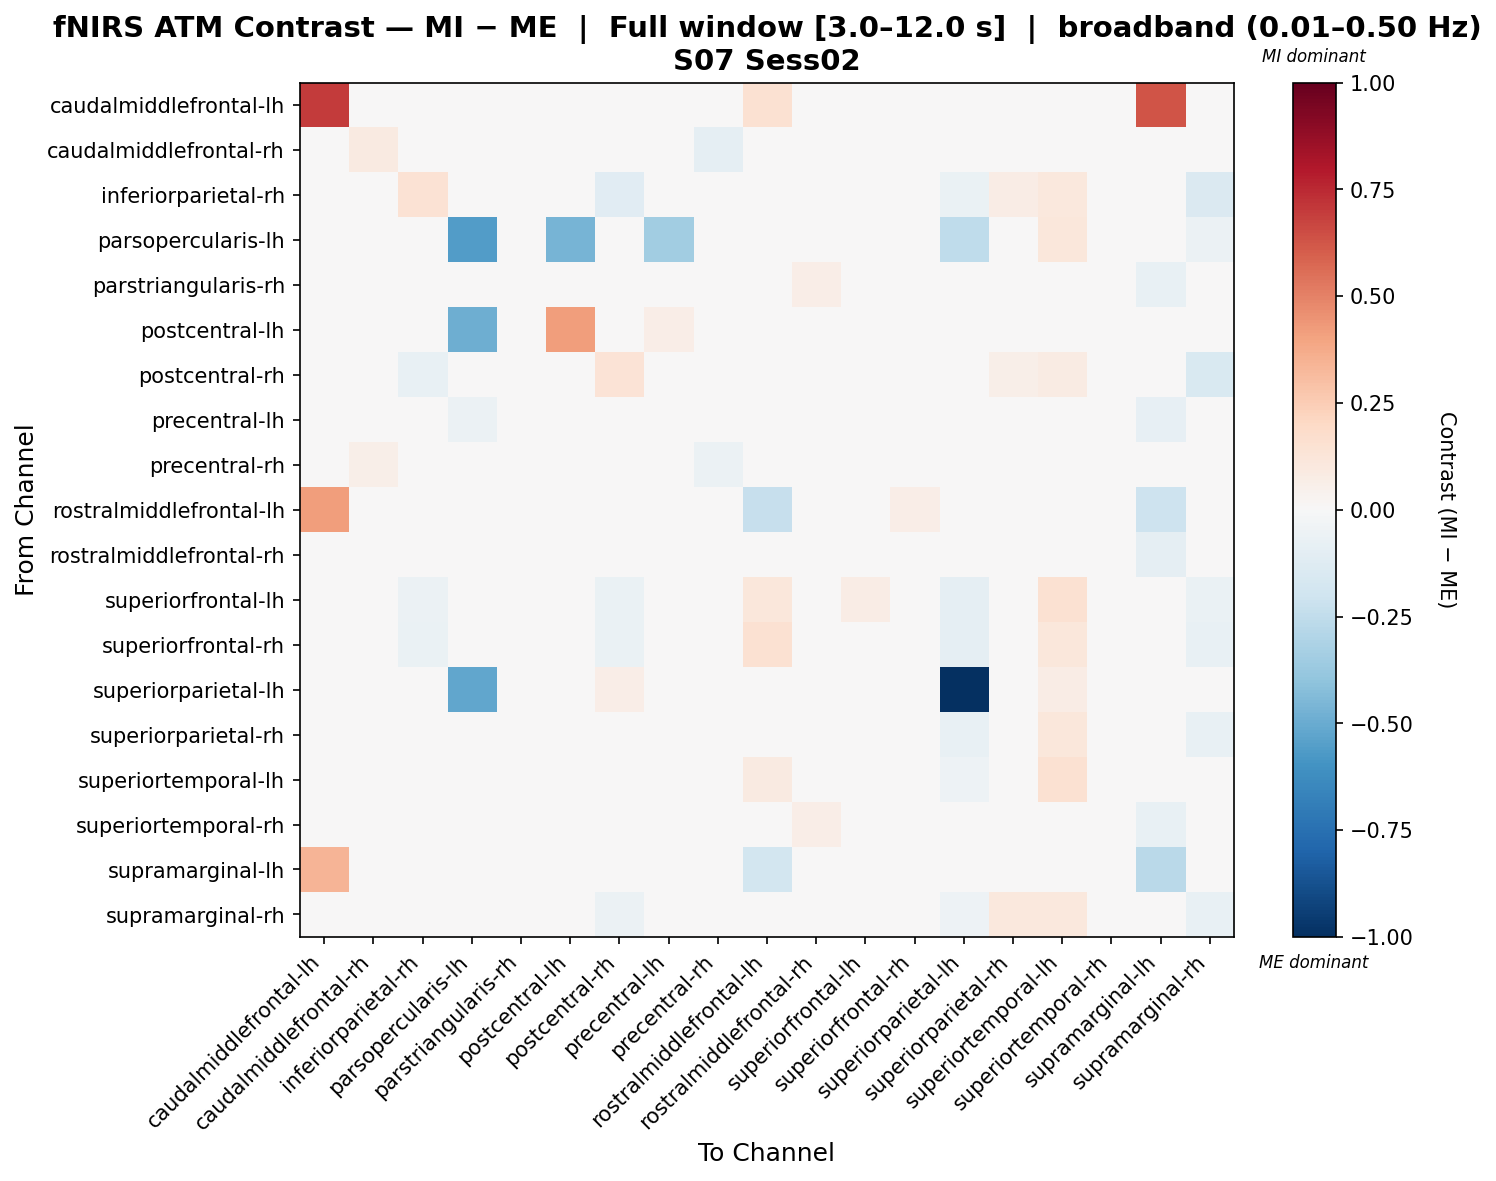

The data file committed next to this chart (first rows):
, caudalmiddlefrontal-lh, caudalmiddlefrontal-rh, inferiorparietal-rh, parsopercularis-lh, parstriangularis-rh, postcentral-lh, postcentral-rh, precentral-lh, precentral-rh, rostralmiddlefrontal-lh, rostralmiddlefrontal-rh, superiorfrontal-lh, superiorfrontal-rh, superiorparietal-lh, superiorparietal-rh, superiortemporal-lh, superiortemporal-rh, supramarginal-lh, supramarginal-rh
caudalmiddlefrontal-lh, 0.6982, 0.0, 0.0, 0.0, 0.02461, 0.0, 0.0, 0.02461, 0.0, 0.1501, 0.02461, 0.0, 0.0, 0.0, 0.0, 0.0, 0.02461, 0.6296, 0.0
caudalmiddlefrontal-rh, 0.0, 0.08652, 0.0, 0.0, 0.0, 0.0, 0.0, 0.0, -0.08652, 0.0, 0.0, 0.0, 0.0, 0.0, 0.0, 0.0, 0.0, 0.0, 0.0
inferiorparietal-rh, 0.0, 0.0, 0.1407, -0.002937, 0.0, 0.0, -0.1143, 0.0, 0.0, 0.0, 0.0, 0.01208, -0.002937, -0.06503, 0.07795, 0.1022, 0.0, 0.0, -0.1477
parsopercularis-lh, 0.0, 0.0, -0.04219, -0.5556, 0.0, -0.4671, -0.04953, -0.3503, 0.0, 0.0, 0.0, 0.04073, 0.02822, -0.2541, 0.01353, 0.1158, 0.0, 0.0, -0.05586
parstriangularis-rh, -0.005973, 0.0, 0.0, 0.0, 0.01738, 0.0, 0.0, -0.009854, 0.0, 0.0, 0.06842, -0.005926, 0.0, 0.0, 0.0, -0.005926, 0.01738, -0.07551, 0.0
postcentral-lh, 0.0, 0.0, 0.0, -0.4892, 0.0, 0.4193, 0.0, 0.06989, 0.0, 0.0, 0.0, 0.0, 0.0, 0.0, 0.0, 0.0, 0.0, 0.0, 0.0
postcentral-rh, 0.0, 0.0, -0.0767, -0.02225, 0.0, 0.0, 0.1358, 0.0, 0.0, 0.0, 0.0, -0.006981, -0.02225, -0.002368, 0.05942, 0.08462, 0.0, 0.0, -0.1493
precentral-lh, 0.03753, 0.0, 0.0, -0.06005, 0.03101, -0.008812, 0.0, 0.02219, 0.0, 0.0, 0.03101, 0.0, 0.0, 0.0, 0.0, 0.0, 0.03101, -0.08388, 0.0
precentral-rh, 0.0, 0.05749, 0.0, 0.0, 0.0, 0.0, 0.0, 0.0, -0.05749, 0.0, 0.0, 0.0, 0.0, 0.0, 0.0, 0.0, 0.0, 0.0, 0.0
rostralmiddlefrontal-lh, 0.4204, 0.0, 0.0, 0.0, 0.0, 0.0, 0.0, 0.0, 0.0, -0.2321, 0.0, -0.02061, 0.06311, 0.0, 0.0, -0.02061, 0.0, -0.2102, 0.0
rostralmiddlefrontal-rh, -0.0164, 0.0, 0.0, 0.0, 0.04118, 0.0, 0.0, -0.02419, 0.0, 0.0, 0.04803, 0.0, 0.0, 0.0, 0.0, 0.0, 0.04118, -0.0898, 0.0
superiorfrontal-lh, 0.0, 0.0, -0.0614, -0.01081, 0.0, 0.0, -0.0667, 0.0, 0.0, 0.1113, 0.0, 0.07108, -0.009505, -0.08792, -0.0257, 0.1494, 0.0, 0.0, -0.06976
superiorfrontal-rh, 0.0, 0.0, -0.06412, -0.01135, 0.0, 0.0, -0.06956, 0.0, 0.0, 0.1562, 0.0, 0.03905, 0.02654, -0.09132, -0.02652, 0.1141, 0.0, 0.0, -0.07303
superiorparietal-lh, 0.0, 0.0, -0.04319, -0.5161, 0.0, 0.0, 0.06679, 0.0, 0.0, 0.0, 0.0, -0.02668, -0.04319, -1.0, -0.04319, 0.07236, 0.0, 0.0, -0.04319
superiorparietal-rh, 0.0, 0.0, -0.03226, 0.02214, 0.0, 0.0, -0.0403, 0.0, 0.0, 0.0, 0.0, 0.03498, 0.02214, -0.07771, 0.03371, 0.112, 0.0, 0.0, -0.07474
superiortemporal-lh, 0.0, 0.0, -0.03644, -0.02001, 0.0, 0.0, -0.03961, 0.0, 0.0, 0.08786, 0.0, 0.02735, -0.04997, -0.05228, -0.03063, 0.15, 0.0, 0.0, -0.03626
superiortemporal-rh, -0.005973, 0.0, 0.0, 0.0, 0.01738, 0.0, 0.0, -0.009854, 0.0, 0.0, 0.06842, -0.005926, 0.0, 0.0, 0.0, -0.005926, 0.01738, -0.07551, 0.0
supramarginal-lh, 0.3405, 0.0, 0.0, 0.0, 0.001959, 0.0, 0.0, 0.001959, 0.0, -0.1839, 0.001959, 0.03503, 0.03503, 0.0, 0.0, 0.03503, 0.001959, -0.2695, 0.0
supramarginal-rh, 0.0, 0.0, -0.01176, -0.009633, 0.0, 0.0, -0.06234, 0.0, 0.0, 0.0, 0.0, 0.006494, -0.009633, -0.05195, 0.1062, 0.1033, 0.0, 0.0, -0.07059
